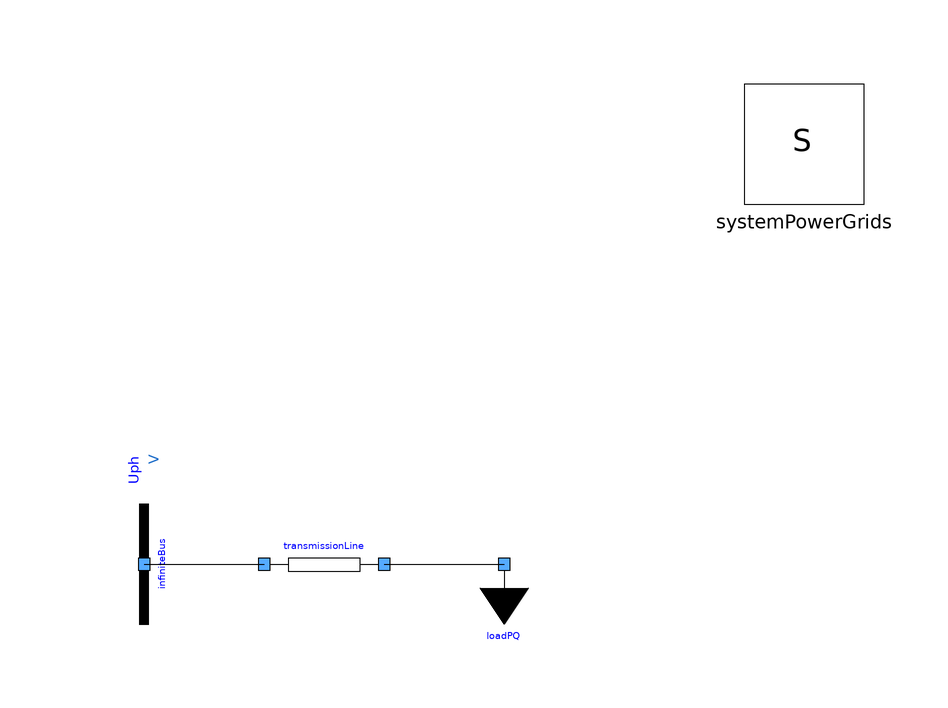

This picture is the connection diagram that the Modelica source below describes through its graphical annotations.

model OneBusTransmissionLineOneLoad
  extends Modelica.Icons.Example;
  PowerGrids.Electrical.Buses.InfiniteBus infiniteBus(SNom = 1e+07, UNom = 10000, portVariablesPu = true, theta = 0.523599) annotation(
    Placement(visible = true, transformation(origin = {-40, 0}, extent = {{-10, -10}, {10, 10}}, rotation = -90)));
  PowerGrids.Electrical.Loads.LoadPQVoltageDependence loadPQ(PRefConst = 1e+07, QRefConst = 0, SNom = 1e+07, UNom = 10000, alpha = 0, beta = 0, portVariablesPhases = true) annotation(
    Placement(visible = true, transformation(origin = {20, 0}, extent = {{-10, -10}, {10, 10}}, rotation = 0)));
  inner PowerGrids.Electrical.System systemPowerGrids annotation(
    Placement(visible = true, transformation(origin = {70, 70}, extent = {{-10, -10}, {10, 10}}, rotation = 0)));
  PowerGrids.Electrical.Branches.LineConstantImpedance transmissionLine(R = 0.3, SNom = 1e+07, UNom = 10000, X = 1.5, portVariablesPu = true) annotation(
    Placement(visible = true, transformation(origin = {-10, 0}, extent = {{-10, -10}, {10, 10}}, rotation = 0)));
equation
  connect(infiniteBus.terminal, transmissionLine.terminalA) annotation(
    Line(points = {{-40, 0}, {-20, 0}}));
  connect(transmissionLine.terminalB, loadPQ.terminal) annotation(
    Line(points = {{0, 0}, {20, 0}}));
  annotation(
    Icon(coordinateSystem(grid = {0.1, 0.1})),
    Diagram(coordinateSystem(extent = {{-100, -100}, {100, 100}})),
    experiment(StopTime = 1, Interval = 0.02),
    Documentation(info = "<html><head></head><body><p>Same behaviour as <a href=\"modelica://PowerGrids.Electrical.Test.OneBusImpedanceOneLoad\">OneBusImpedanceOneLoad</a>, but this time the line impedance is not built-in the bus but rather represented explicitly with a Transmission Line. All quantities in the load are the same.
</body></html>"));
end OneBusTransmissionLineOneLoad;